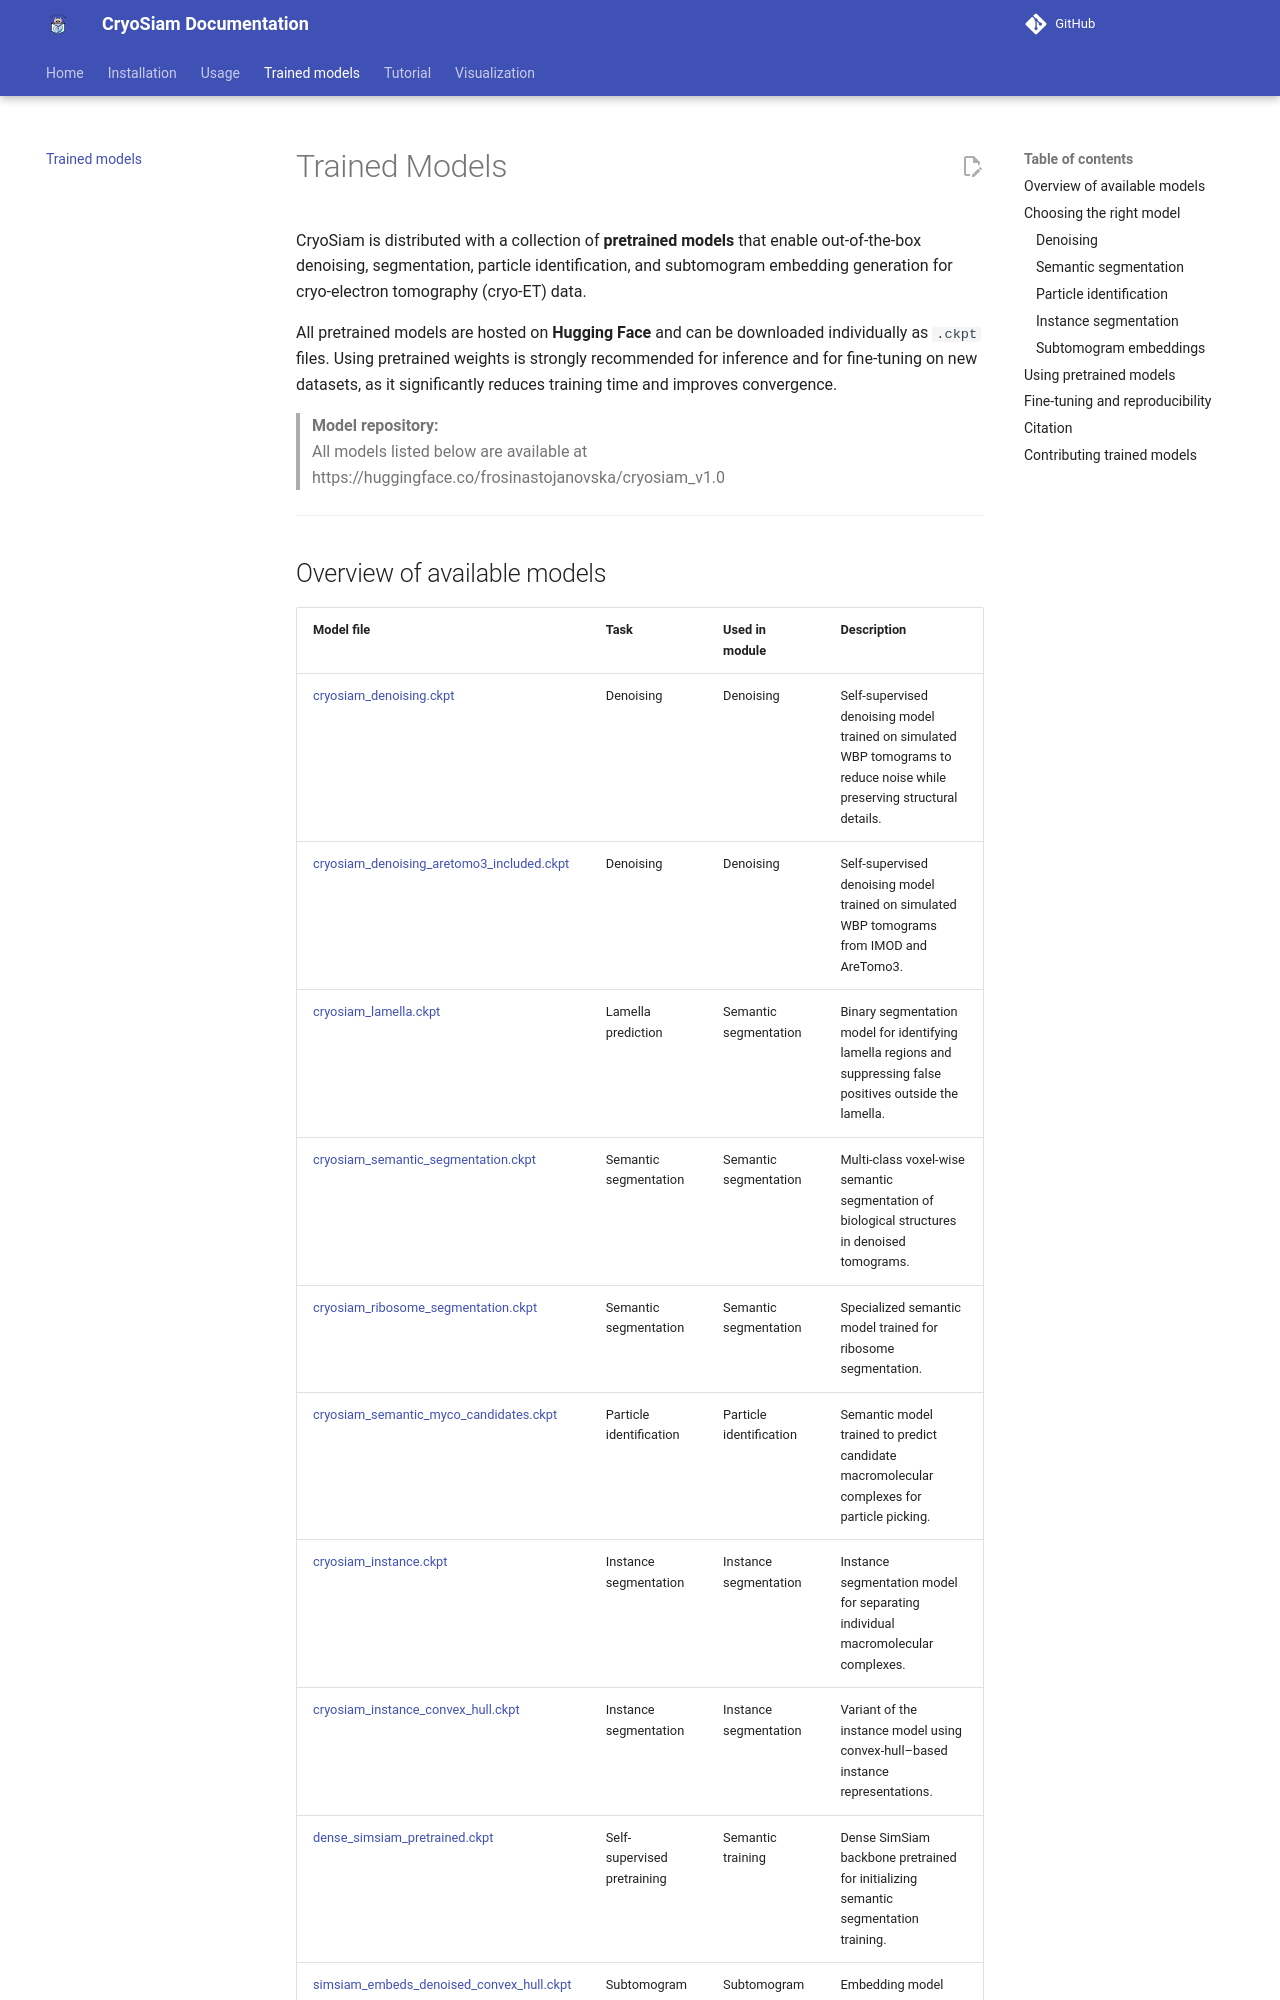

repository: frosinastojanovska/cryosiam-docs · page: trained_models/index.html · generator: mkdocs

# Trained Models

CryoSiam is distributed with a collection of **pretrained models** that enable out-of-the-box denoising, segmentation,
particle identification, and subtomogram embedding generation for cryo-electron tomography (cryo-ET) data.

All pretrained models are hosted on **Hugging Face** and can be downloaded individually as `.ckpt` files.
Using pretrained weights is strongly recommended for inference and for fine-tuning on new datasets, as it significantly
reduces training time and improves convergence.

> **Model repository:**  
> All models listed below are available at  
> https://huggingface.co/frosinastojanovska/cryosiam_v1.0

---
